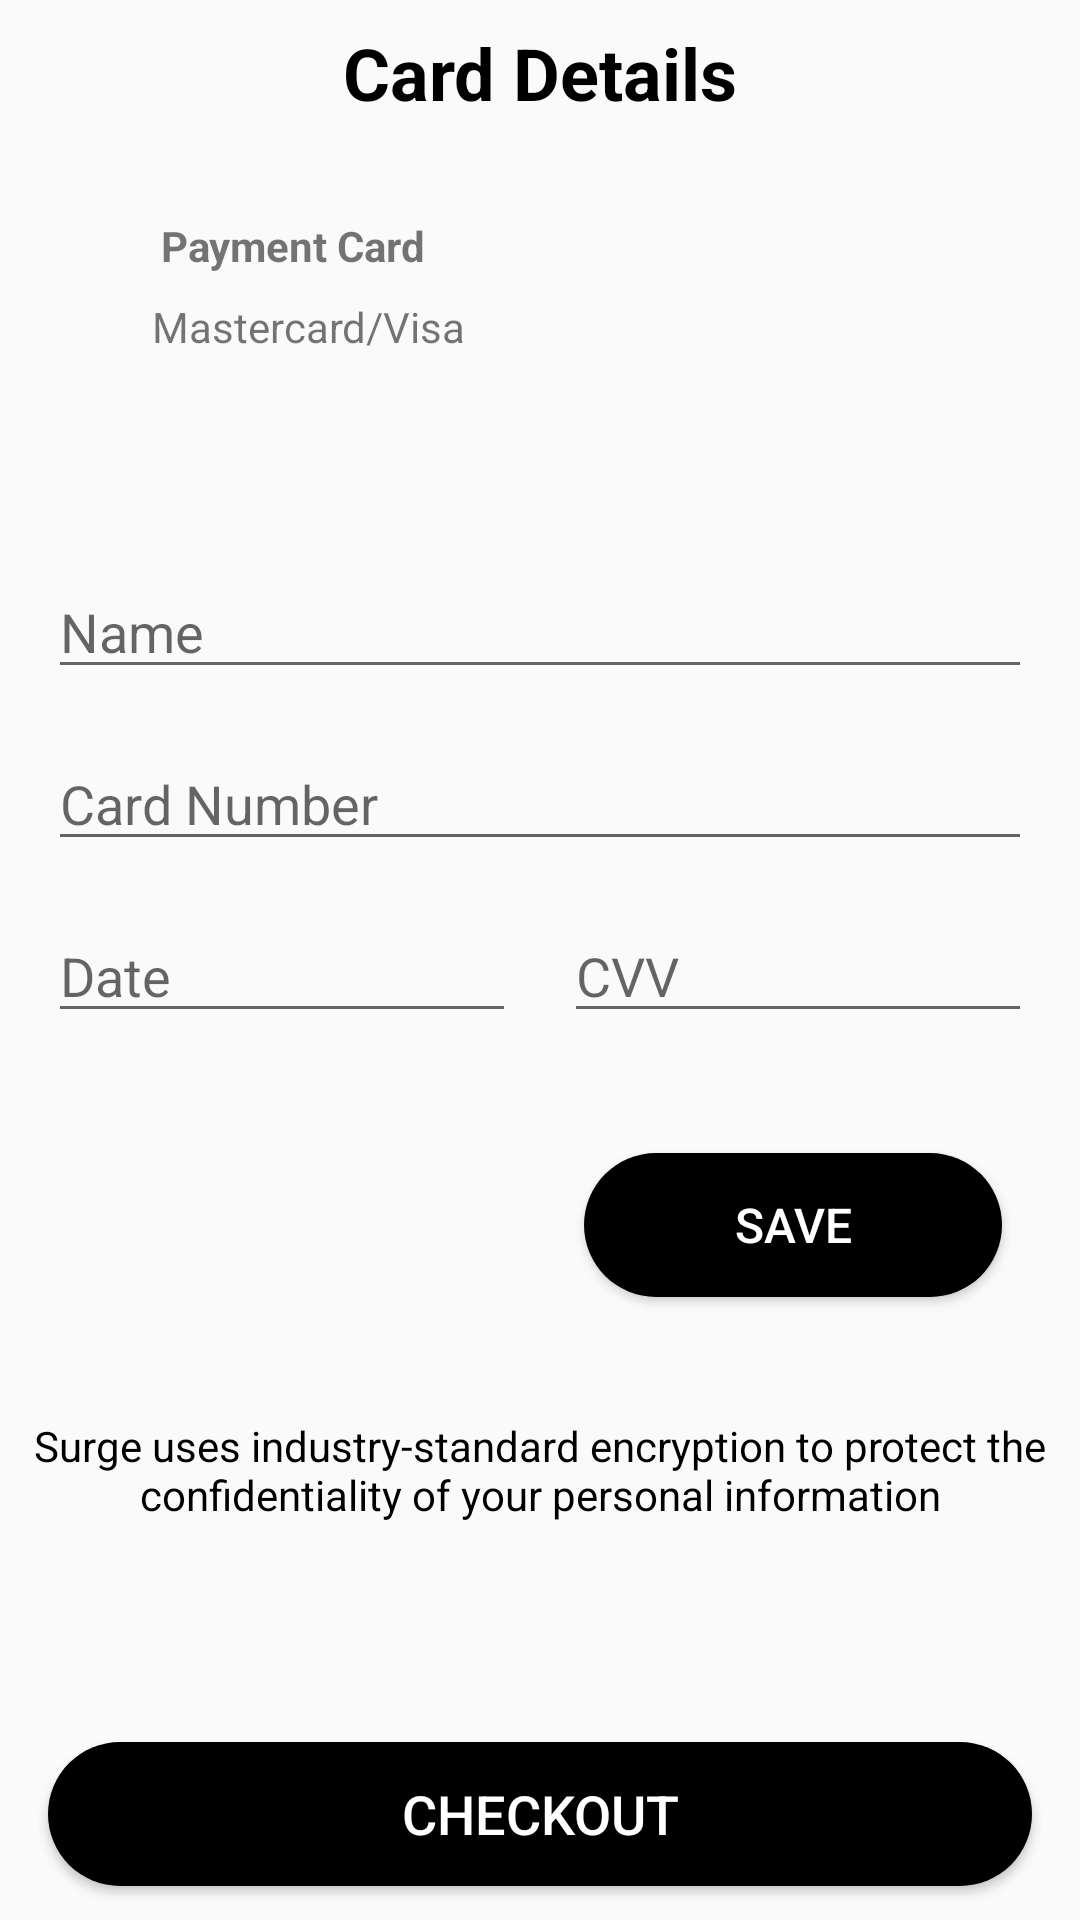

The Android layout XML behind this screen, and the referenced resources:
<!-- AndroidManifest.xml: application theme AppTheme -->
<!-- res/layout/activity_card_details.xml -->
<?xml version="1.0" encoding="utf-8"?>
<androidx.constraintlayout.widget.ConstraintLayout xmlns:android="http://schemas.android.com/apk/res/android"
    xmlns:app="http://schemas.android.com/apk/res-auto"
    xmlns:tools="http://schemas.android.com/tools"
    android:layout_width="match_parent"
    android:layout_height="match_parent"
    android:background="@drawable/background_gaveen"
    tools:context=".CardDetails">

    <TextView
        android:id="@+id/textView_card_carddetails"
        android:layout_width="wrap_content"
        android:layout_height="wrap_content"
        android:layout_marginTop="8dp"
        android:layout_marginBottom="8dp"
        android:text="@string/textView_card_carddetails"
        android:textAlignment="center"
        android:textColor="@color/colorPrimaryDark"
        android:textSize="24sp"
        android:textStyle="bold"
        app:layout_constraintBottom_toBottomOf="parent"
        app:layout_constraintEnd_toEndOf="parent"
        app:layout_constraintStart_toStartOf="parent"
        app:layout_constraintTop_toTopOf="parent"
        app:layout_constraintVertical_bias="0.0" />

    <Button
        android:id="@+id/button_card_save"
        android:layout_width="wrap_content"
        android:layout_height="wrap_content"
        android:layout_marginStart="8dp"
        android:layout_marginTop="40dp"
        android:layout_marginEnd="16dp"
        android:background="@drawable/buttons_gaveen"
        android:text="@string/button_card_save"
        android:textColor="@color/colorText"
        android:textSize="16sp"
        app:layout_constraintEnd_toEndOf="parent"
        app:layout_constraintHorizontal_bias="0.949"
        app:layout_constraintStart_toStartOf="parent"
        app:layout_constraintTop_toBottomOf="@+id/editText_card_cvv" />

    <ImageView
        android:id="@+id/imageView_card_cardimg"
        android:layout_width="150dp"
        android:layout_height="100dp"
        android:layout_marginStart="8dp"
        android:layout_marginTop="16dp"
        android:layout_marginEnd="8dp"
        android:contentDescription="@string/imageView_card_cardimg"
        app:layout_constraintEnd_toEndOf="parent"
        app:layout_constraintHorizontal_bias="0.967"
        app:layout_constraintStart_toStartOf="parent"
        app:layout_constraintTop_toBottomOf="@+id/textView_card_carddetails"
        app:srcCompat="@drawable/carddetails_cardicon" />

    <EditText
        android:id="@+id/editText_card_name"
        android:layout_width="0dp"
        android:layout_height="wrap_content"
        android:layout_marginStart="16dp"
        android:layout_marginTop="32dp"
        android:layout_marginEnd="16dp"
        android:ems="10"
        android:hint="Name"
        android:inputType="textPersonName"
        android:singleLine="true"
        app:layout_constraintEnd_toEndOf="parent"
        app:layout_constraintStart_toStartOf="parent"
        app:layout_constraintTop_toBottomOf="@+id/imageView_card_cardimg" />

    <EditText
        android:id="@+id/editText_card_date"
        android:layout_width="0dp"
        android:layout_height="wrap_content"
        android:layout_marginStart="16dp"
        android:layout_marginTop="16dp"
        android:layout_marginEnd="8dp"
        android:ems="10"
        android:hint="Date"
        android:inputType="date"
        app:layout_constraintEnd_toStartOf="@+id/editText_card_cvv"
        app:layout_constraintStart_toStartOf="parent"
        app:layout_constraintTop_toBottomOf="@+id/editText_card_cnumber" />

    <EditText
        android:id="@+id/editText_card_cvv"
        android:layout_width="0dp"
        android:layout_height="wrap_content"
        android:layout_marginStart="8dp"
        android:layout_marginEnd="16dp"
        android:ems="10"
        android:hint="CVV"
        android:inputType="number"
        app:layout_constraintBottom_toBottomOf="@+id/editText_card_date"
        app:layout_constraintEnd_toEndOf="parent"
        app:layout_constraintStart_toEndOf="@+id/editText_card_date"
        app:layout_constraintTop_toTopOf="@+id/editText_card_date"
        app:layout_constraintVertical_bias="0.0" />

    <EditText
        android:id="@+id/editText_card_cnumber"
        android:layout_width="0dp"
        android:layout_height="wrap_content"
        android:layout_marginStart="16dp"
        android:layout_marginTop="16dp"
        android:layout_marginEnd="16dp"
        android:ems="10"
        android:hint="Card Number"
        android:inputType="number"
        app:layout_constraintEnd_toEndOf="parent"
        app:layout_constraintStart_toStartOf="parent"
        app:layout_constraintTop_toBottomOf="@+id/editText_card_name" />

    <TextView
        android:id="@+id/textView_card_desc"
        android:layout_width="wrap_content"
        android:layout_height="wrap_content"
        android:layout_marginStart="16dp"
        android:layout_marginTop="40dp"
        android:layout_marginEnd="16dp"
        android:text="@string/textView_card_desc"
        android:textAlignment="center"
        android:textColor="@color/colorPrimaryDark"
        android:visibility="visible"
        app:layout_constraintEnd_toEndOf="parent"
        app:layout_constraintStart_toStartOf="parent"
        app:layout_constraintTop_toBottomOf="@+id/button_card_save" />

    <TextView
        android:id="@+id/textView_card_paycard"
        android:layout_width="wrap_content"
        android:layout_height="wrap_content"
        android:layout_marginStart="8dp"
        android:layout_marginTop="16dp"
        android:layout_marginEnd="8dp"
        android:text="@string/textView_card_paycard"
        android:textStyle="bold"
        app:layout_constraintEnd_toStartOf="@+id/imageView_card_cardimg"
        app:layout_constraintStart_toStartOf="parent"
        app:layout_constraintTop_toTopOf="@+id/imageView_card_cardimg" />

    <TextView
        android:id="@+id/textView_card_mastervisa"
        android:layout_width="wrap_content"
        android:layout_height="wrap_content"
        android:layout_marginStart="8dp"
        android:layout_marginTop="8dp"
        android:layout_marginEnd="8dp"
        android:text="@string/textView_card_mastervisa"
        app:layout_constraintEnd_toStartOf="@+id/imageView_card_cardimg"
        app:layout_constraintHorizontal_bias="0.569"
        app:layout_constraintStart_toStartOf="parent"
        app:layout_constraintTop_toBottomOf="@+id/textView_card_paycard" />

    <Button
        android:id="@+id/button_card_checkout"
        android:layout_width="0dp"
        android:layout_height="wrap_content"
        android:layout_marginStart="16dp"
        android:layout_marginTop="8dp"
        android:layout_marginEnd="16dp"
        android:layout_marginBottom="8dp"
        android:background="@drawable/buttons_gaveen"
        android:onClick="onClickCheckout"
        android:text="@string/button_card_checkout"
        android:textColor="@color/colorText"
        android:textSize="18sp"
        app:layout_constraintBottom_toBottomOf="parent"
        app:layout_constraintEnd_toEndOf="parent"
        app:layout_constraintHorizontal_bias="0.498"
        app:layout_constraintStart_toStartOf="parent"
        app:layout_constraintTop_toBottomOf="@+id/textView_card_desc"
        app:layout_constraintVertical_bias="0.949" />

</androidx.constraintlayout.widget.ConstraintLayout>
<!-- resources referenced by this layout -->
<resources>
  <color name="colorPrimaryDark">#000000</color>
  <color name="colorText">#FFFFFF</color>
  <!-- drawable buttons_gaveen (drawable) -->
  <?xml version="1.0" encoding="utf-8"?>
  <shape xmlns:android="http://schemas.android.com/apk/res/android">
      <corners android:radius="40dp"></corners>
      <padding android:bottom="4dp" android:left="50dp" android:right="50dp"
          android:top="4dp"/>
      <solid android:color="@color/colorPrimaryDark"/>
  
  </shape>
  <string name="button_card_checkout">Checkout</string>
  <string name="button_card_save">Save</string>
  <string name="imageView_card_cardimg">Card Image</string>
  <string name="textView_card_carddetails">Card Details</string>
  <string name="textView_card_desc">Surge uses industry-standard encryption to protect the confidentiality of your personal information</string>
  <string name="textView_card_mastervisa">Mastercard/Visa</string>
  <string name="textView_card_paycard">Payment Card</string>
  <style name="AppTheme" parent="Theme.AppCompat.Light.NoActionBar">
          
          <item name="colorPrimary">@color/colorPrimary</item>
          <item name="colorPrimaryDark">@color/colorPrimaryDark</item>
          <item name="colorAccent">@color/colorAccent</item>
      </style>
  <color name="colorPrimary">#008577</color>
  <color name="colorAccent">#B9E4DF</color>
</resources>
